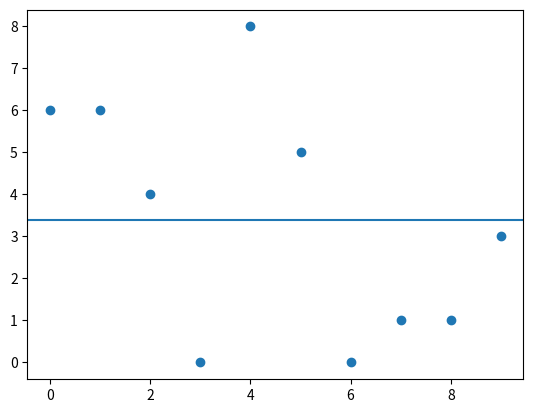

Write the Python code that produced this figure.
import numpy as np
import matplotlib.pyplot as plt

N = 10

x = np.array([i for i in range(N)])

data = np.random.randint(10, size=N)
print('data')
print(data)

print('mean:', np.mean(data))
print('deviation:', data - np.mean(data))
print('variance:', np.var(data))
print('standard deviation:', np.std(data))

plt.figure(0)
plt.scatter(x, data)
plt.axhline(np.mean(data))
plt.show()
